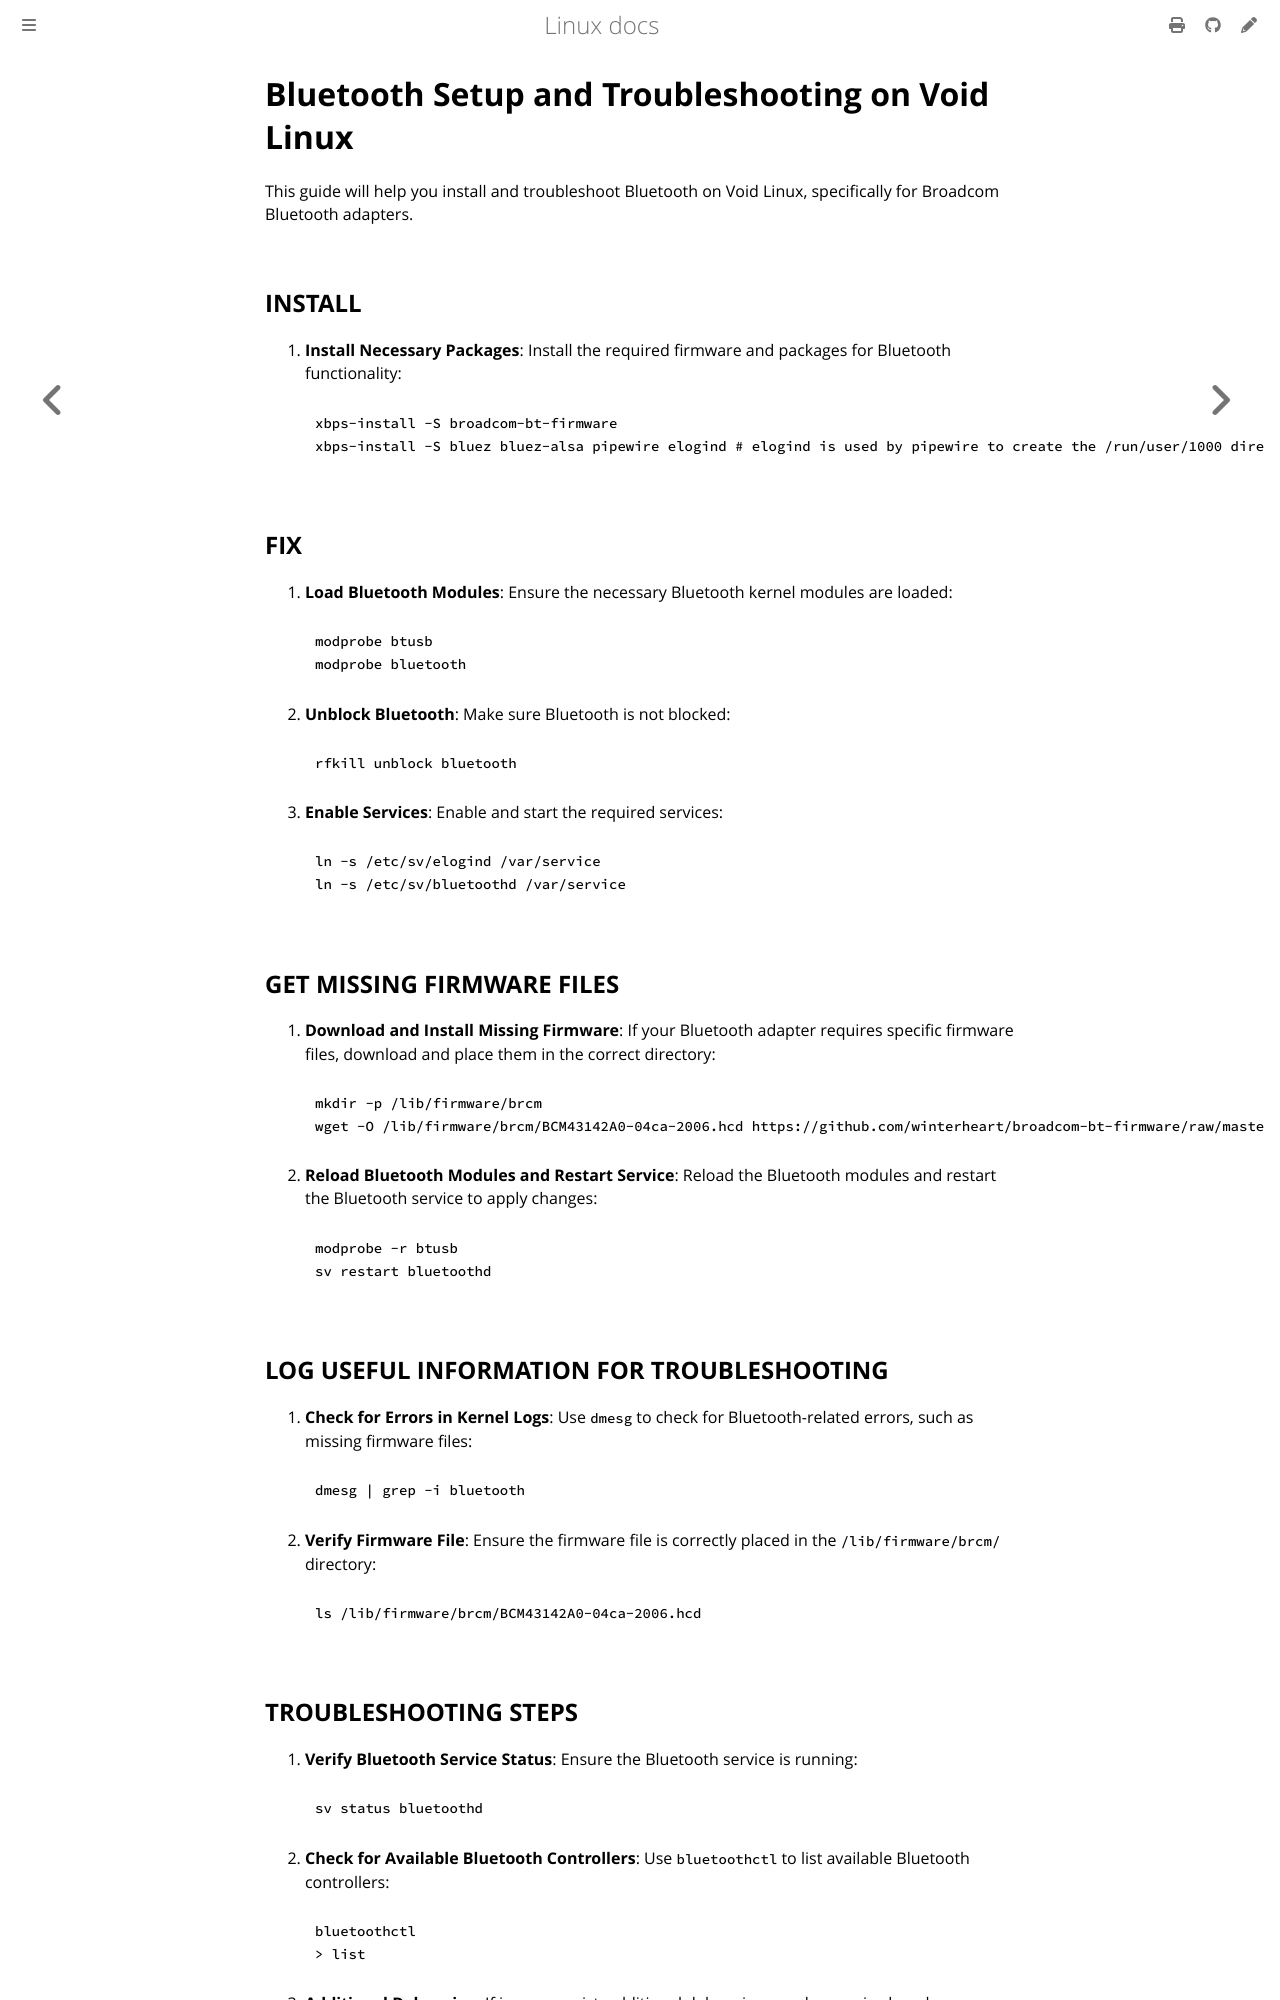

repository: ayoubelmhamdi/linux · page: fix/fix-bluetooth.html · generator: mdbook

# Bluetooth Setup and Troubleshooting on Void Linux

This guide will help you install and troubleshoot Bluetooth on Void Linux, specifically for Broadcom Bluetooth adapters.

## INSTALL

1. **Install Necessary Packages**:
   Install the required firmware and packages for Bluetooth functionality:

   ```bash
   xbps-install -S broadcom-bt-firmware
   xbps-install -S bluez bluez-alsa pipewire elogind # elogind is used by pipewire to create the /run/user/1000 directory
   ```

## FIX

1. **Load Bluetooth Modules**:
   Ensure the necessary Bluetooth kernel modules are loaded:

   ```bash
   modprobe btusb
   modprobe bluetooth
   ```

2. **Unblock Bluetooth**:
   Make sure Bluetooth is not blocked:

   ```bash
   rfkill unblock bluetooth
   ```

3. **Enable Services**:
   Enable and start the required services:

   ```bash
   ln -s /etc/sv/elogind /var/service
   ln -s /etc/sv/bluetoothd /var/service
   ```

## GET MISSING FIRMWARE FILES

1. **Download and Install Missing Firmware**:
   If your Bluetooth adapter requires specific firmware files, download and place them in the correct directory:

   ```bash
   mkdir -p /lib/firmware/brcm
   wget -O /lib/firmware/brcm/BCM43142A0-04ca-2006.hcd https://github.com/winterheart/broadcom-bt-firmware/raw/master/brcm/BCM43142A0-04ca-2006.hcd
   ```

2. **Reload Bluetooth Modules and Restart Service**:
   Reload the Bluetooth modules and restart the Bluetooth service to apply changes:

   ```bash
   modprobe -r btusb
   sv restart bluetoothd
   ```

## LOG USEFUL INFORMATION FOR TROUBLESHOOTING

1. **Check for Errors in Kernel Logs**:
   Use `dmesg` to check for Bluetooth-related errors, such as missing firmware files:

   ```bash
   dmesg | grep -i bluetooth
   ```

2. **Verify Firmware File**:
   Ensure the firmware file is correctly placed in the `/lib/firmware/brcm/` directory:

   ```bash
   ls /lib/firmware/brcm/BCM43142A0-04ca-2006.hcd
   ```
